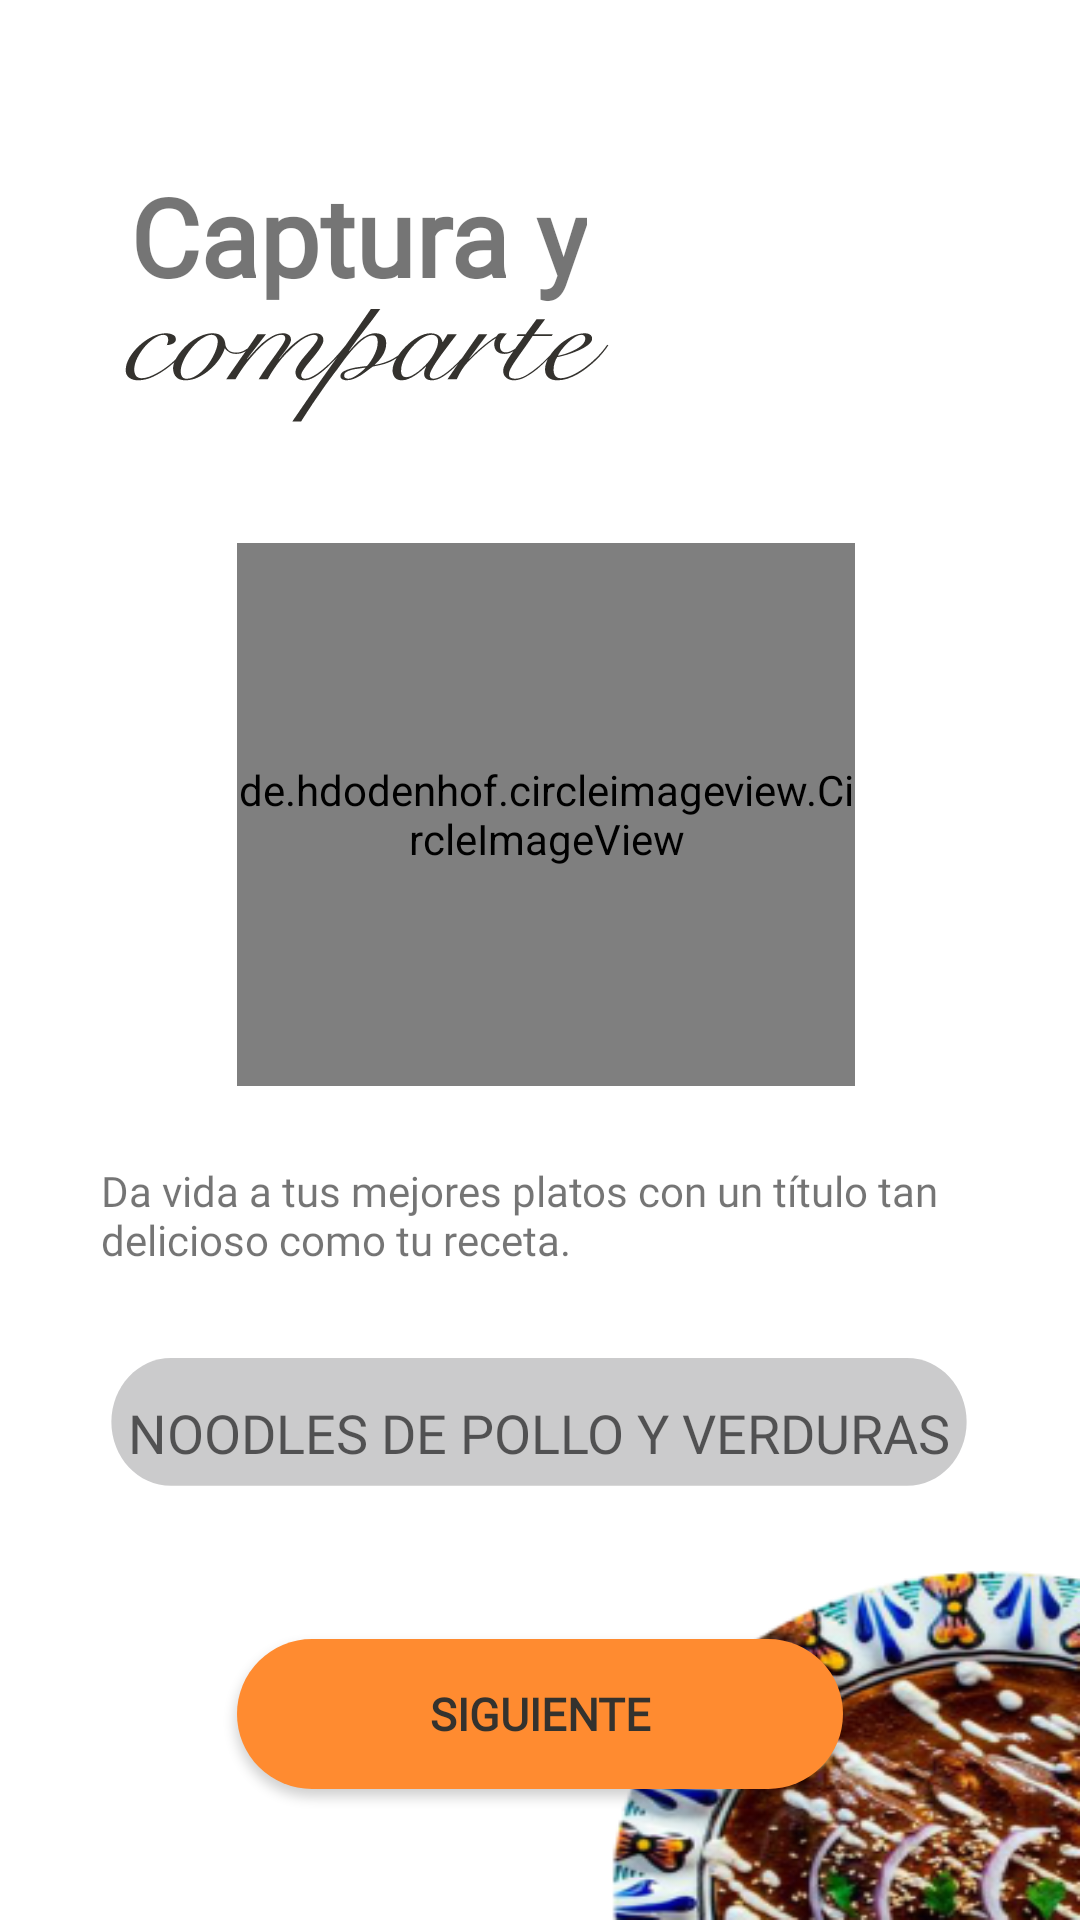

Layout XML and referenced resources for this Android screen:
<!-- AndroidManifest.xml: application theme Theme.CucharON -->
<!-- res/layout/nuevo_plato.xml -->
<?xml version="1.0" encoding="utf-8"?>
<FrameLayout xmlns:android="http://schemas.android.com/apk/res/android"
    xmlns:app="http://schemas.android.com/apk/res-auto"
    xmlns:tools="http://schemas.android.com/tools"
    android:layout_width="match_parent"
    android:layout_height="match_parent"
    tools:context="Presentation.NuevoPlato">


    <androidx.constraintlayout.widget.ConstraintLayout
        android:id="@+id/constraintLayout"
        android:layout_width="match_parent"
        android:layout_height="match_parent"
        android:background="@drawable/nuevo_plato_fondo">

        <TextView
            android:id="@+id/textView31"
            android:layout_width="wrap_content"
            android:layout_height="wrap_content"
            android:fontFamily="@font/manrope"
            android:text="Captura y"
            android:textSize="36sp"
            android:textStyle="bold"
            app:layout_constraintBottom_toBottomOf="parent"
            app:layout_constraintEnd_toEndOf="parent"
            app:layout_constraintHorizontal_bias="0.208"
            app:layout_constraintStart_toStartOf="parent"
            app:layout_constraintTop_toTopOf="parent"
            app:layout_constraintVertical_bias="0.092" />

        <TextView
            android:id="@+id/textView32"
            android:layout_width="162dp"
            android:layout_height="38dp"
            android:background="@drawable/comparte_cursiva"
            android:text="                          "
            app:layout_constraintBottom_toBottomOf="parent"
            app:layout_constraintEnd_toEndOf="parent"
            app:layout_constraintHorizontal_bias="0.208"
            app:layout_constraintStart_toStartOf="parent"
            app:layout_constraintTop_toBottomOf="@+id/textView31"
            app:layout_constraintVertical_bias="0.0" />

        <LinearLayout
            android:id="@+id/linearLayout8"
            android:layout_width="206dp"
            android:layout_height="181dp"
            android:gravity="center"
            android:orientation="vertical"
            app:layout_constraintBottom_toBottomOf="parent"
            app:layout_constraintEnd_toEndOf="parent"
            app:layout_constraintHorizontal_bias="0.512"
            app:layout_constraintStart_toStartOf="parent"
            app:layout_constraintTop_toBottomOf="@+id/textView32"
            app:layout_constraintVertical_bias="0.127">

            <de.hdodenhof.circleimageview.CircleImageView
                android:id="@+id/imagenPlato"
                android:layout_width="wrap_content"
                android:layout_height="wrap_content"
                android:layout_weight="1"
                android:scaleType="centerCrop"
                app:srcCompat="@drawable/mas_add_plato" />

        </LinearLayout>

        <TextView
            android:id="@+id/textView34"
            android:layout_width="292dp"
            android:layout_height="51dp"
            android:layout_weight="1"
            android:fontFamily="@font/manrope"
            android:text="Da vida a tus mejores platos con un título tan delicioso como tu receta."
            app:layout_constraintBottom_toBottomOf="parent"
            app:layout_constraintEnd_toEndOf="parent"
            app:layout_constraintHorizontal_bias="0.495"
            app:layout_constraintStart_toStartOf="parent"
            app:layout_constraintTop_toBottomOf="@+id/linearLayout8"
            app:layout_constraintVertical_bias="0.112" />

        <EditText
            android:id="@+id/textoNombre"
            android:layout_width="292dp"
            android:layout_height="50dp"
            android:layout_weight="1"
            android:background="@drawable/campo_texto"
            android:ems="10"
            android:fontFamily="@font/manrope"
            android:gravity="center"
            android:hint="NOODLES DE POLLO Y VERDURAS"
            android:inputType="text"
            android:textColor="#888888"
            app:layout_constraintBottom_toBottomOf="parent"
            app:layout_constraintEnd_toEndOf="parent"
            app:layout_constraintHorizontal_bias="0.495"
            app:layout_constraintStart_toStartOf="parent"
            app:layout_constraintTop_toBottomOf="@+id/textView34"
            app:layout_constraintVertical_bias="0.094" />

        <Button
            android:id="@+id/siguienteB"
            style="@style/ManropeBold"
            android:layout_width="202dp"
            android:layout_height="50dp"
            android:background="@drawable/boton_naranja"
            android:text="Siguiente"
            android:textSize="15sp"
            app:layout_constraintBottom_toBottomOf="parent"
            app:layout_constraintEnd_toEndOf="parent"
            app:layout_constraintStart_toStartOf="parent"
            app:layout_constraintTop_toBottomOf="@+id/textoNombre" />


    </androidx.constraintlayout.widget.ConstraintLayout>
</FrameLayout>
<!-- resources referenced by this layout -->
<resources>
  <!-- drawable boton_naranja (drawable) -->
  <?xml version="1.0" encoding="utf-8"?>
  <shape xmlns:android="http://schemas.android.com/apk/res/android">
  <solid
      android:color="@color/naranjaDis"
      />
  
  <corners
      android:radius = "34dp"
      />
  
  
  </shape>
  <!-- drawable campo_texto: png bitmap (drawable, 535 bytes) -->
  <!-- drawable comparte_cursiva: vector/xml drawable (drawable, 9530 chars, omitted) -->
  <!-- drawable mas_add_plato (drawable) -->
  <?xml version="1.0" encoding="utf-8"?>
  <vector xmlns:android="http://schemas.android.com/apk/res/android"
      android:width="209dp"
      android:height="209dp"
      android:viewportWidth="209"
      android:viewportHeight="209">
      <path
          android:strokeColor="#FF34322E"
          android:strokeWidth="2"
          android:strokeLineCap="round"
          android:strokeLineJoin="round"
          android:pathData="M104.5 84.54v37.92"/>
      <path
          android:strokeColor="#FF34322E"
          android:strokeWidth="2"
          android:strokeLineCap="round"
          android:strokeLineJoin="round"
          android:pathData="M85.54 103.5h37.92"/>
      <path
          android:strokeColor="#FF34322E"
          android:strokeWidth="2"
          android:pathData="M104.5 1A103.5 103.5 0 1 0 104.5 208 103.5 103.5 0 1 0 104.5 1z"/>
  </vector>
  <!-- drawable nuevo_plato_fondo: png bitmap (drawable, 67107 bytes) -->
  <style name="ManropeBold" parent="TextAppearance.AppCompat">
          <item name="android:textStyle">bold</item>
          <item name="android:textColor">@color/negroDis</item>
          <item name="android:fontFamily">@font/manrope</item>
          <item name="android:textSize">12sp</item>
      </style>
  <style name="Theme.CucharON" parent="Base.Theme.CucharON" />
  <color name="naranjaDis">#FFFF8B30</color>
  <color name="negroDis">#FF34322E</color>
  <style name="Base.Theme.CucharON" parent="Theme.AppCompat.Light.NoActionBar">
          
          
      </style>
</resources>
